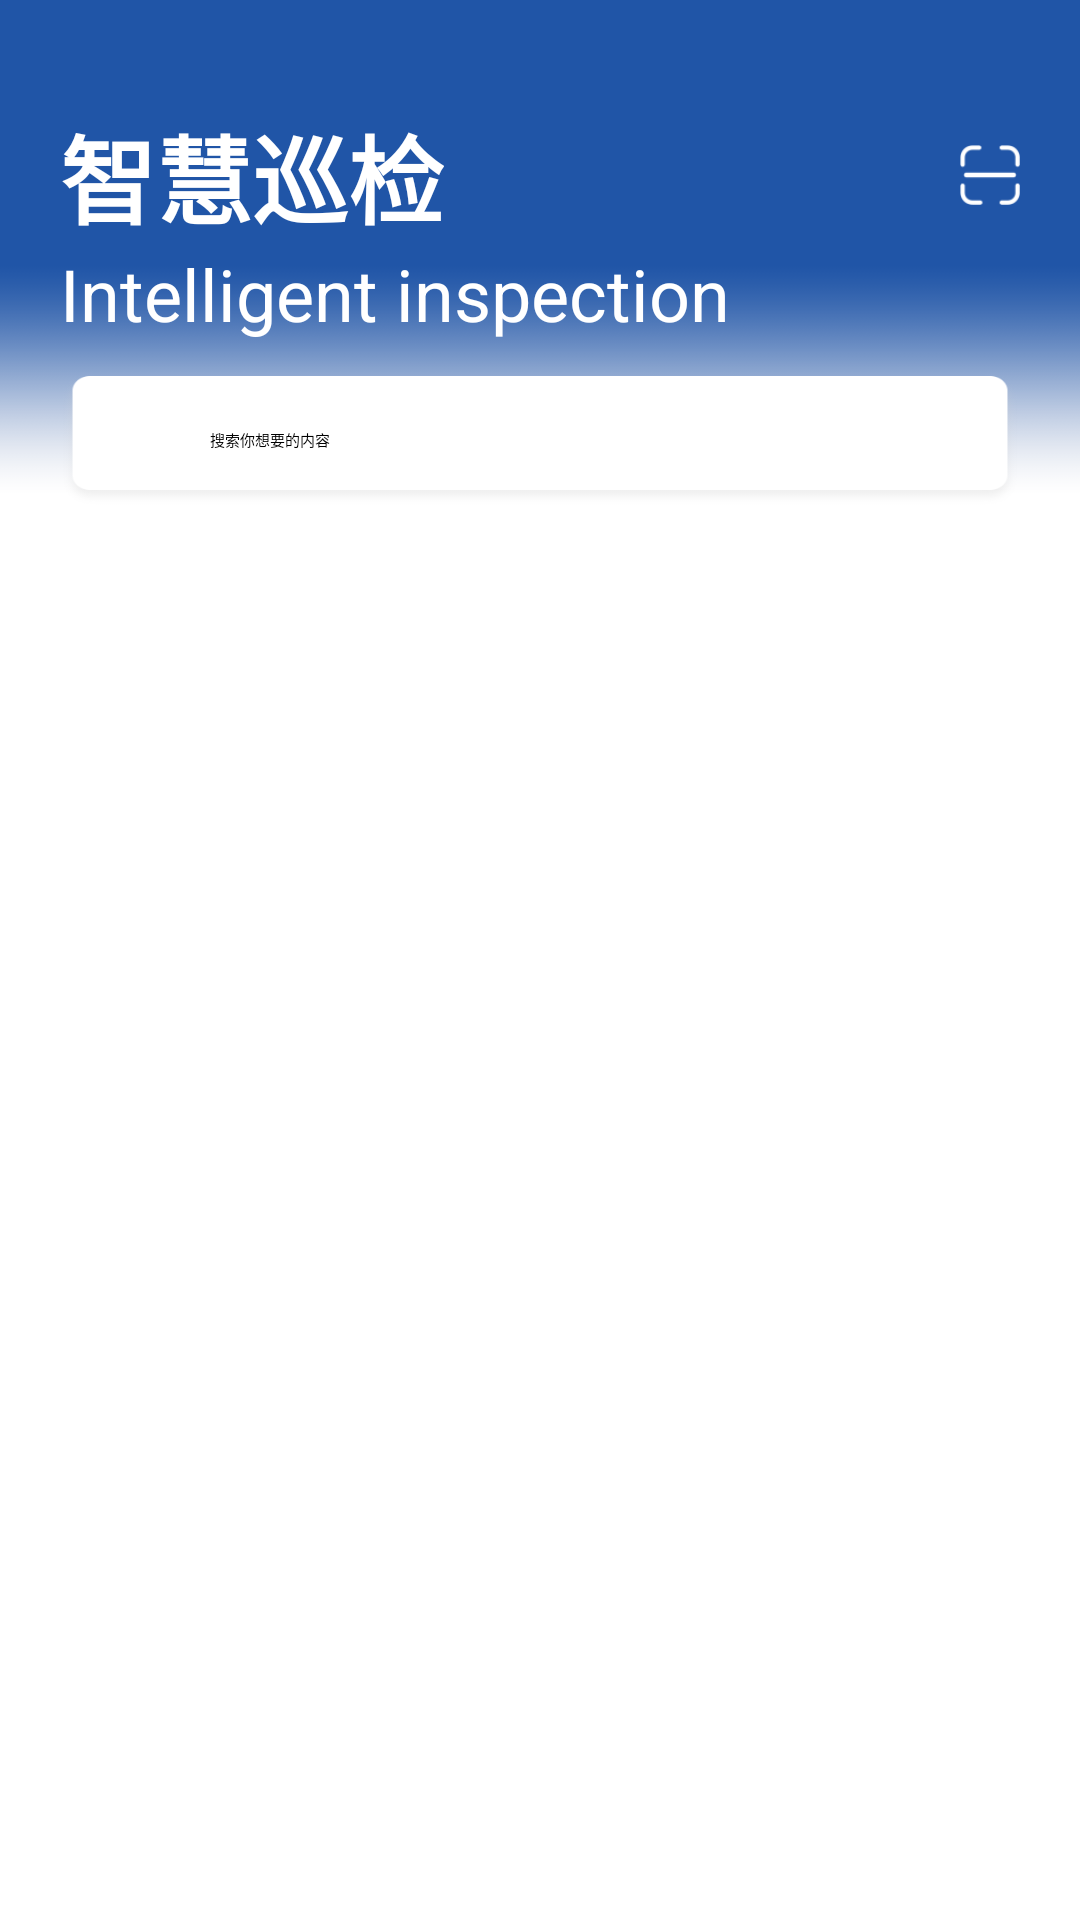

Reconstruct the res/layout file that produces this screen, plus the resources it refers to.
<!-- AndroidManifest.xml: application theme AppTheme -->
<!-- res/layout/homepage_fg.xml -->
<?xml version="1.0" encoding="utf-8"?>
<android.support.constraint.ConstraintLayout xmlns:android="http://schemas.android.com/apk/res/android"
    xmlns:app="http://schemas.android.com/apk/res-auto"
    android:layout_width="match_parent"
    android:layout_height="match_parent"
    android:background="@color/white">

    <android.support.constraint.ConstraintLayout
        android:id="@+id/map_top_cl"
        android:layout_width="match_parent"
        android:layout_height="wrap_content"
        android:background="@mipmap/home_top_bg"
        app:layout_constraintTop_toTopOf="parent">

        <TextView
            android:id="@+id/app_name_tv"
            android:layout_width="wrap_content"
            android:layout_height="wrap_content"
            android:layout_marginLeft="20dp"
            android:layout_marginTop="35dp"
            android:text="智慧巡检"
            android:textColor="@color/white"
            android:textSize="32dp"
            android:textStyle="bold"
            app:layout_constraintLeft_toLeftOf="parent"
            app:layout_constraintTop_toTopOf="parent"></TextView>

        <TextView
            android:id="@+id/app_name_en_tv"
            android:layout_width="wrap_content"
            android:layout_height="wrap_content"
            android:text="Intelligent inspection"
            android:textColor="@color/white"
            android:textSize="24dp"
            app:layout_constraintLeft_toLeftOf="@+id/app_name_tv"
            app:layout_constraintTop_toBottomOf="@+id/app_name_tv"></TextView>

        <LinearLayout
            android:id="@+id/search_ll"
            android:layout_width="0dp"
            android:layout_height="45dp"
           android:layout_marginLeft="20dp"
            android:layout_marginRight="20dp"
            android:layout_marginTop="10dp"
            android:background="@mipmap/home_search_bg"
            android:gravity="center|left"
            android:padding="5dp"
            app:layout_constraintLeft_toLeftOf="parent"
            app:layout_constraintRight_toRightOf="parent"
            app:layout_constraintTop_toBottomOf="@+id/app_name_en_tv">

            <ImageView
                android:layout_width="20dp"
                android:layout_height="20dp"
                android:layout_marginLeft="15dp"
                android:src="@mipmap/search_icon" />

            <TextView
                android:layout_width="match_parent"
                android:layout_height="wrap_content"
                android:layout_marginLeft="10dp"
                android:hint="搜索你想要的内容"></TextView>
        </LinearLayout>


        <ImageView
            android:id="@+id/scan_iv"
            android:layout_width="60dp"
            android:layout_height="60dp"
            android:padding="20dp"
            android:src="@mipmap/scan_sel"
            app:layout_constraintBottom_toBottomOf="@+id/app_name_tv"
            app:layout_constraintRight_toRightOf="parent"
            app:layout_constraintTop_toTopOf="@+id/app_name_tv" />
    </android.support.constraint.ConstraintLayout>

    <android.support.v7.widget.RecyclerView
        android:id="@+id/recyclerview"
        android:layout_width="match_parent"
        android:layout_marginLeft="25dp"
        android:layout_marginRight="25dp"
        android:layout_height="wrap_content"
        app:layout_constraintTop_toBottomOf="@+id/map_top_cl"
        android:background="@color/white">
    </android.support.v7.widget.RecyclerView>

</android.support.constraint.ConstraintLayout>
<!-- resources referenced by this layout -->
<resources>
  <!-- mipmap home_search_bg: png bitmap (mipmap-xxhdpi, 8339 bytes) -->
  <!-- mipmap home_top_bg: png bitmap (mipmap-xxhdpi, 13758 bytes) -->
  <!-- mipmap scan_sel: png bitmap (mipmap-xxhdpi, 1235 bytes) -->
  <style name="AppTheme" parent="BaseAppTheme">
          
          <item name="colorPrimary">@color/colorPrimary</item>
          <item name="colorPrimaryDark">@color/colorPrimaryDark</item>
          <item name="colorAccent">@color/colorAccent</item>
      </style>
  <color name="colorPrimary">#ffffff</color>
  <color name="colorPrimaryDark">#ffffff</color>
  <color name="colorAccent">#2055A7</color>
  <!-- not gathered from this repository: default colours our renderer supplied (Android Studio template values) -->
  <color name="white">#FFFFFFFF</color>
</resources>
